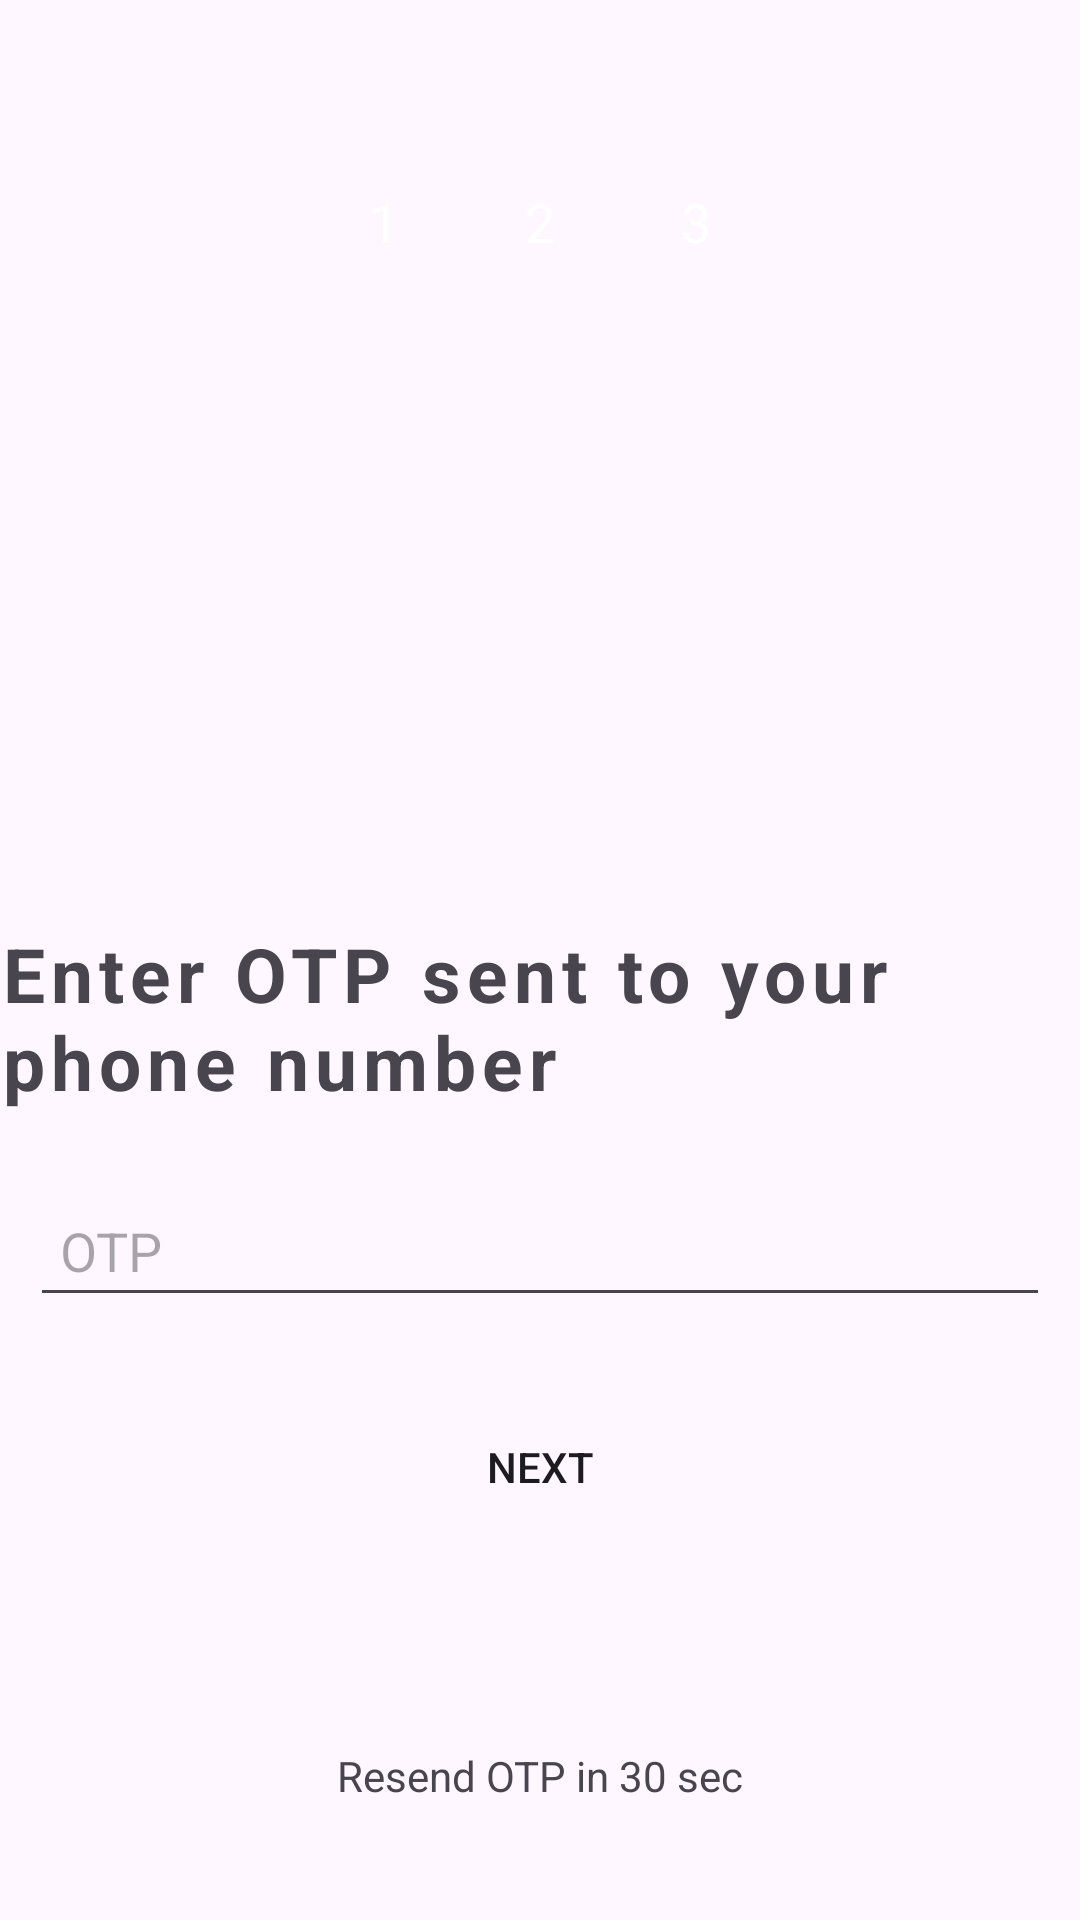

Write the Android layout XML for this screen, with the resource values it uses.
<!-- AndroidManifest.xml: application theme Theme.Testlogin -->
<!-- res/layout/activity_phone.xml -->
<?xml version="1.0" encoding="utf-8"?>
<LinearLayout xmlns:android="http://schemas.android.com/apk/res/android"
    xmlns:app="http://schemas.android.com/apk/res-auto"
    xmlns:tools="http://schemas.android.com/tools"
    android:layout_width="match_parent"
    android:layout_height="match_parent"
    android:orientation="vertical"
    android:gravity="center"
    android:layout_margin="20dp"
    android:weightSum="100"
    tools:context=".test.PhoneActivity">

    <LinearLayout
        android:layout_width="match_parent"
        android:layout_height="wrap_content"
        android:gravity="center"
        android:layout_weight="20">
        <RelativeLayout
            android:layout_width="32dp"
            android:layout_height="32dp"
            android:layout_margin="10dp"
            android:background="@drawable/baseline_account_circle_24"
            android:backgroundTint="@color/teal_200">

            <TextView
                android:layout_width="wrap_content"
                android:layout_height="wrap_content"
                android:layout_centerInParent="true"
                android:textColor="@color/white"
                android:textSize="18sp"
                android:text="1"/>
        </RelativeLayout>
        <RelativeLayout
            android:layout_width="32dp"
            android:layout_height="32dp"
            android:layout_margin="10dp"
            android:background="@drawable/baseline_account_circle_24"
            android:backgroundTint="@color/teal_200">

            <TextView
                android:layout_width="wrap_content"
                android:layout_height="wrap_content"
                android:layout_centerInParent="true"
                android:textColor="@color/white"
                android:textSize="18sp"
                android:text="2"/>
        </RelativeLayout>
        <RelativeLayout
            android:layout_width="32dp"
            android:layout_height="32dp"
            android:layout_margin="10dp"
            android:background="@drawable/baseline_account_circle_24"
            android:backgroundTint="@color/black">

            <TextView
                android:layout_width="wrap_content"
                android:layout_height="wrap_content"
                android:layout_centerInParent="true"
                android:textColor="@color/white"
                android:textSize="18sp"
                android:text="3"/>
        </RelativeLayout>
    </LinearLayout>

    <ImageView
        android:layout_width="150dp"
        android:layout_height="150dp"
        android:src="@drawable/ic_dashboard_black_24dp"
        app:tint="@color/cardview_dark_background"
        android:layout_weight="20"
        />

    <TextView
        android:layout_width="match_parent"
        android:layout_height="wrap_content"
        android:text="Enter OTP sent to your phone number"
        android:layout_gravity="center_vertical"
        android:letterSpacing="0.08"
        android:textStyle="bold"
        android:textSize="25sp"
        android:layout_weight="5"/>

    <LinearLayout
        android:layout_width="match_parent"
        android:layout_height="wrap_content"
        android:orientation="horizontal"
        android:gravity="center"
        android:layout_weight="5">



        <EditText
            android:layout_width="match_parent"
            android:layout_height="wrap_content"
            android:padding="10dp"
            android:hint="OTP"
            android:inputType="number"
            android:maxLength="6"
            android:layout_margin="10dp"
            android:elevation="5dp"
            android:id="@+id/login_otp"
            />

    </LinearLayout>

    <LinearLayout
        android:layout_width="match_parent"
        android:layout_height="100dp"
        android:gravity="center_vertical"
        android:orientation="vertical"
        android:layout_weight="10">
        <Button
            android:layout_width="match_parent"
            android:layout_height="wrap_content"
            android:background="@drawable/baseline_account_circle_24"
            android:text="NEXT"
            android:id="@+id/login_next_btn"/>
        <ProgressBar
            android:layout_width="32dp"
            android:layout_height="wrap_content"
            android:indeterminateTint="@color/black"
            android:layout_gravity="center"
            android:id="@+id/login_progress_bar"/>
    </LinearLayout>

    <TextView
        android:layout_width="match_parent"
        android:layout_height="wrap_content"
        android:layout_weight="10"
        android:gravity="center"
        android:text="Resend OTP in 30 sec"
        android:id="@+id/resend_otp_textview"/>

</LinearLayout>
<!-- resources referenced by this layout -->
<resources>
  <style name="Theme.Testlogin" parent="Base.Theme.Testlogin" />
  <style name="Base.Theme.Testlogin" parent="Theme.Material3.DayNight.NoActionBar">
          
          
      </style>
  <!-- not gathered from this repository: default colours our renderer supplied (Android Studio template values) -->
  <color name="teal_200">#FF03DAC5</color>
  <color name="black">#FF000000</color>
  <color name="white">#FFFFFFFF</color>
</resources>
